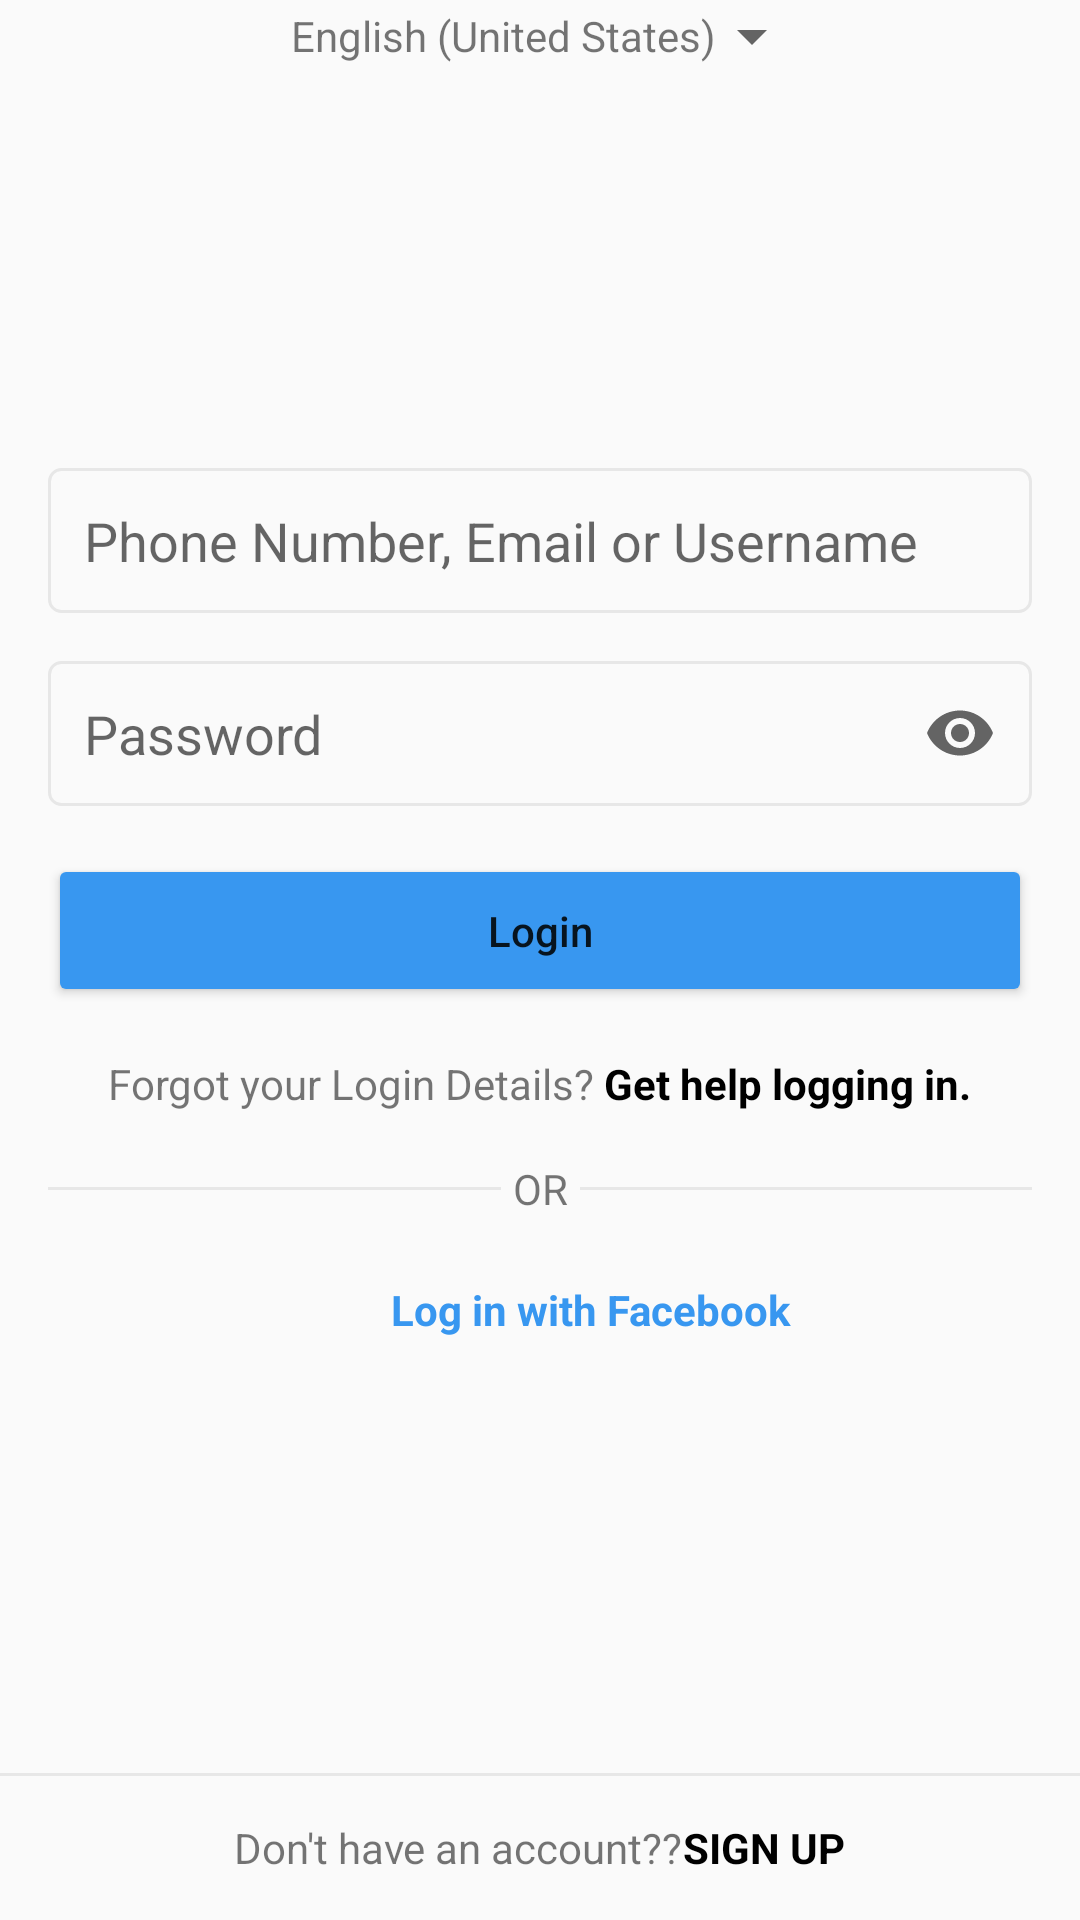

Write the Android layout XML for this screen, with the resource values it uses.
<!-- AndroidManifest.xml: application theme Theme.BreakingTheIce -->
<!-- res/layout/activity_instagram.xml -->
<?xml version="1.0" encoding="utf-8"?>
<RelativeLayout xmlns:android="http://schemas.android.com/apk/res/android"
    xmlns:app="http://schemas.android.com/apk/res-auto"
    android:layout_width="match_parent"
    android:layout_height="match_parent">

    <TextView
        android:id="@+id/dropLanguage"
        android:layout_width="wrap_content"
        android:layout_height="wrap_content"
        android:layout_centerHorizontal="true"
        android:drawableEnd="@drawable/ic_baseline_arrow_drop_down_24"
        android:gravity="center"
        android:text="English (United States)" />

    <LinearLayout
        android:layout_width="match_parent"
        android:layout_height="wrap_content"
        android:layout_below="@+id/dropLanguage"
        android:layout_centerHorizontal="true"
        android:layout_marginStart="16dp"
        android:layout_marginTop="100dp"
        android:layout_marginEnd="16dp"
        android:gravity="center"
        android:orientation="vertical">

        <ImageView
            android:layout_width="match_parent"
            android:layout_height="wrap_content"
            android:src="@drawable/instagramicon" />

        <EditText
            android:id="@+id/igUsername"
            android:layout_width="match_parent"
            android:layout_height="wrap_content"
            android:layout_marginTop="32dp"
            android:background="@drawable/edittext_bg"
            android:hint="Phone Number, Email or Username"
            android:padding="12dp" />

        <EditText
            android:id="@+id/igPassword"
            android:layout_width="match_parent"
            android:layout_height="wrap_content"
            android:layout_marginTop="16dp"
            android:background="@drawable/edittext_bg"
            android:drawableEnd="@drawable/ic_baseline_remove_red_eye_24"
            android:hint="Password"
            android:inputType="textPassword"
            android:padding="12dp" />

        <Button
            android:id="@+id/igLogIn"
            android:layout_width="match_parent"
            android:layout_height="wrap_content"
            android:layout_marginTop="16dp"
            android:backgroundTint="#3897f0"
            android:padding="16dp"
            android:text="Login"
            android:textAllCaps="false" />

        <LinearLayout
            android:layout_width="match_parent"
            android:layout_height="wrap_content"
            android:layout_marginTop="16dp"
            android:gravity="center"
            android:orientation="horizontal">

            <TextView
                android:layout_width="wrap_content"
                android:layout_height="wrap_content"
                android:text="Forgot your Login Details?" />

            <TextView
                android:layout_width="wrap_content"
                android:layout_height="wrap_content"
                android:text=" Get help logging in."
                android:textColor="@color/black"
                android:textStyle="bold" />
        </LinearLayout>

        <LinearLayout
            android:layout_width="match_parent"
            android:layout_height="wrap_content"
            android:layout_marginTop="16dp"
            android:gravity="center_vertical"
            android:orientation="horizontal">

            <View
                android:layout_width="match_parent"
                android:layout_height="1dp"
                android:layout_weight="1"
                android:background="#e7e7e7" />

            <TextView
                android:layout_width="wrap_content"
                android:layout_height="wrap_content"
                android:layout_marginStart="4dp"
                android:layout_marginEnd="4dp"
                android:text="OR" />

            <View
                android:layout_width="match_parent"
                android:layout_height="1dp"
                android:layout_weight="1"
                android:background="#e7e7e7" />
        </LinearLayout>

        <LinearLayout
            android:layout_width="match_parent"
            android:layout_height="wrap_content"
            android:layout_marginTop="16dp"
            android:gravity="center"
            android:orientation="horizontal">

            <ImageView
                android:layout_width="30dp"
                android:layout_height="30dp"
                android:src="@drawable/fb" />

            <TextView
                android:layout_width="wrap_content"
                android:layout_height="wrap_content"
                android:layout_marginStart="4dp"
                android:text="Log in with Facebook"
                android:textColor="#3897f0"
                android:textStyle="bold" />
        </LinearLayout>
    </LinearLayout>

    <View
        android:layout_width="match_parent"
        android:layout_height="1dp"
        android:layout_above="@+id/bottom_view"
        android:layout_weight="1"
        android:background="#e7e7e7" />

    <LinearLayout
        android:id="@+id/bottom_view"
        android:layout_width="match_parent"
        android:layout_height="48dp"
        android:layout_alignParentBottom="true"
        android:gravity="center"
        android:orientation="horizontal">

        <TextView
            android:layout_width="wrap_content"
            android:layout_height="wrap_content"
            android:text="Don&apos;t have an account??" />

        <TextView
            android:layout_width="wrap_content"
            android:layout_height="wrap_content"
            android:text="SIGN UP"
            android:textColor="@color/black"
            android:textStyle="bold" />
    </LinearLayout>
</RelativeLayout>
<!-- resources referenced by this layout -->
<resources>
  <!-- drawable edittext_bg (drawable) -->
  <?xml version="1.0" encoding="utf-8"?>
  <shape xmlns:android="http://schemas.android.com/apk/res/android"
      android:shape="rectangle">
      <solid android:color="#fafafa" />
      <stroke
          android:width="1dp"
          android:color="#e7e7e7" />
      <corners android:radius="4dp" />
  </shape>
  <!-- drawable ic_baseline_arrow_drop_down_24 (drawable) -->
  <?xml version="1.0" encoding="utf-8"?>
  <vector xmlns:android="http://schemas.android.com/apk/res/android"
      android:width="24dp"
      android:height="24dp"
      android:autoMirrored="true"
      android:tint="?attr/colorControlNormal"
      android:viewportWidth="24"
      android:viewportHeight="24">
      <path
          android:fillColor="@android:color/white"
          android:pathData="M7,10l5,5 5,-5z" />
  </vector>
  <!-- drawable ic_baseline_remove_red_eye_24 (drawable) -->
  <?xml version="1.0" encoding="utf-8"?>
  <vector xmlns:android="http://schemas.android.com/apk/res/android"
      android:width="24dp"
      android:height="24dp"
      android:autoMirrored="true"
      android:tint="?attr/colorControlNormal"
      android:viewportWidth="24"
      android:viewportHeight="24">
      <path
          android:fillColor="@android:color/white"
          android:pathData="M12,4.5C7,4.5 2.73,7.61 1,12c1.73,4.39 6,7.5 11,7.5s9.27,-3.11 11,-7.5c-1.73,-4.39 -6,-7.5 -11,-7.5zM12,17c-2.76,0 -5,-2.24 -5,-5s2.24,-5 5,-5 5,2.24 5,5 -2.24,5 -5,5zM12,9c-1.66,0 -3,1.34 -3,3s1.34,3 3,3 3,-1.34 3,-3 -1.34,-3 -3,-3z" />
  </vector>
  <style name="Theme.BreakingTheIce" parent="Theme.AppCompat.DayNight.NoActionBar">
          
          <item name="colorPrimary">@color/purple_500</item>
          <item name="colorPrimaryVariant">@color/purple_700</item>
          <item name="colorOnPrimary">@color/white</item>
          
          <item name="colorSecondary">@color/teal_200</item>
          <item name="colorSecondaryVariant">@color/teal_700</item>
          <item name="colorOnSecondary">@color/black</item>
          
          <item name="android:statusBarColor">?attr/colorPrimaryVariant</item>
          
      </style>
  <!-- not gathered from this repository: default colours our renderer supplied (Android Studio template values) -->
  <color name="purple_500">#FF6200EE</color>
  <color name="purple_700">#FF3700B3</color>
  <color name="teal_200">#FF03DAC5</color>
  <color name="teal_700">#FF018786</color>
  <color name="black">#FF000000</color>
  <color name="white">#FFFFFFFF</color>
</resources>
